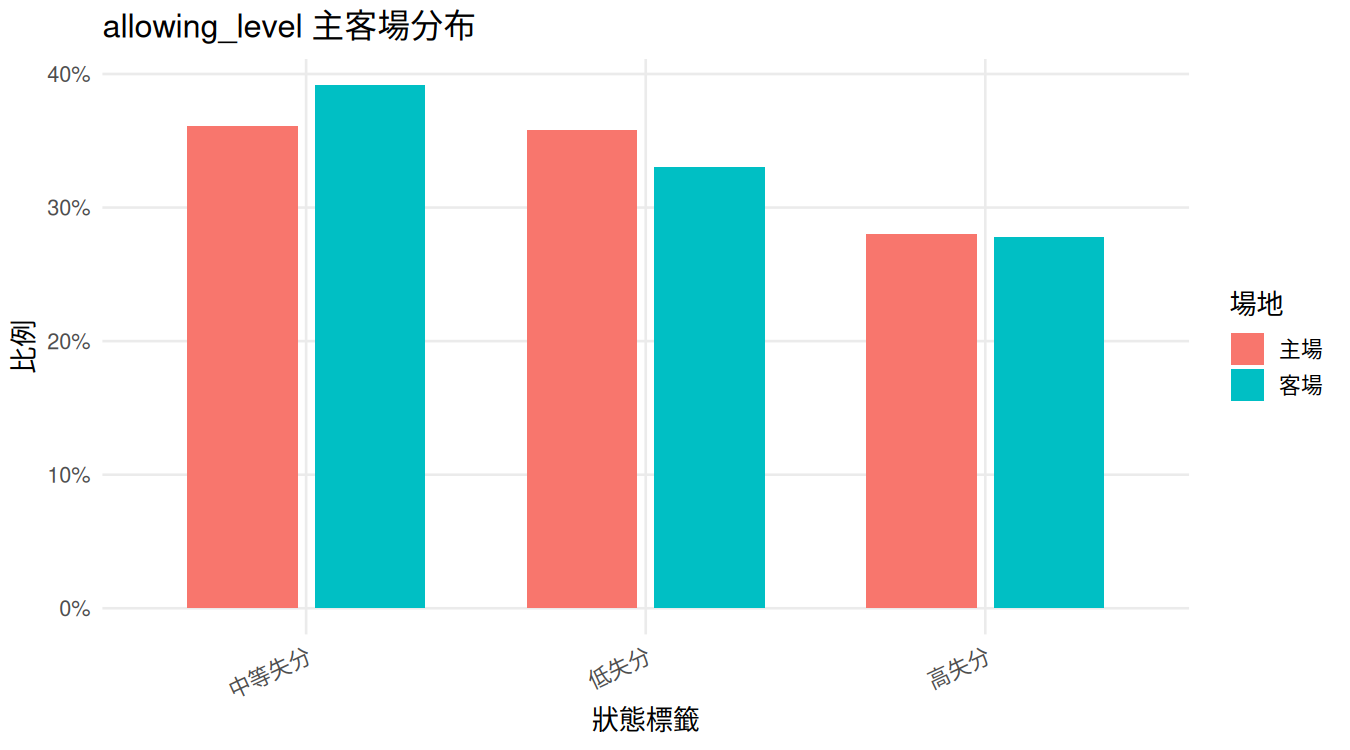

The file beside this chart, header and first rows:
home_away_label, allowing_level, count, total, proportion
主場, 中等失分, 130, 360, 0.3611
主場, 低失分, 129, 360, 0.3583
主場, 高失分, 101, 360, 0.2806
客場, 中等失分, 141, 360, 0.3917
客場, 低失分, 119, 360, 0.3306
客場, 高失分, 100, 360, 0.2778
